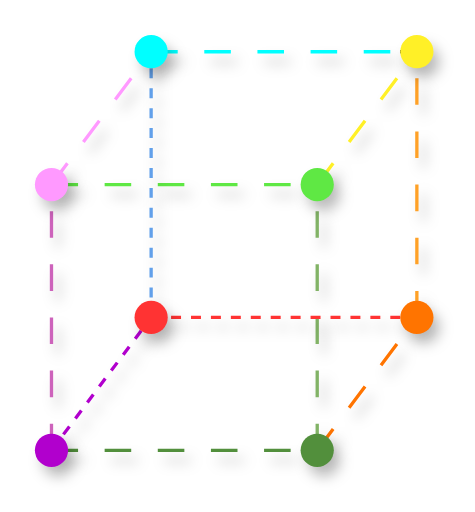
t = 0.00 s
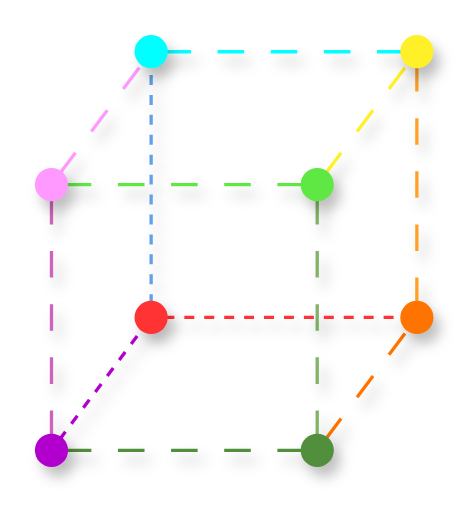
t = 0.13 s
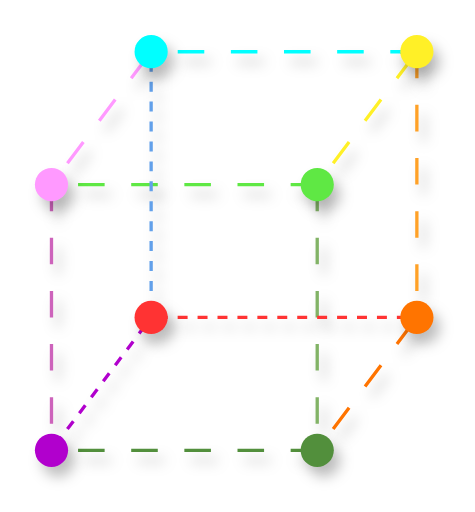
t = 0.25 s
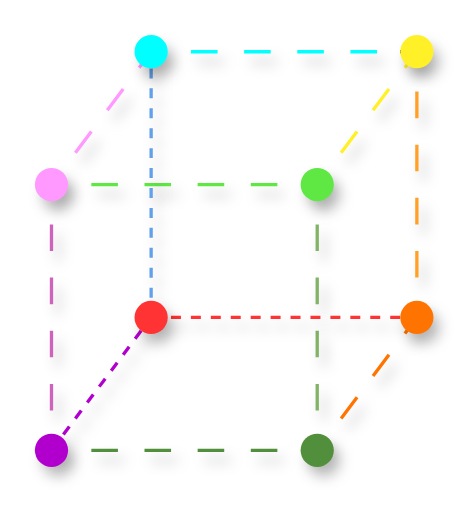
t = 0.38 s

The animated SVG that drew these frames (rendered in a browser with its animation timeline set to each time). Animation: 1 CSS @keyframes rule; one cycle of 0.50 s, repeats indefinitely.

<?xml version="1.0" encoding="UTF-8"?>
<!-- Do not edit this file with editors other than draw.io -->
<!DOCTYPE svg PUBLIC "-//W3C//DTD SVG 1.1//EN" "http://www.w3.org/Graphics/SVG/1.1/DTD/svg11.dtd">
<svg xmlns="http://www.w3.org/2000/svg" style="background: transparent; background-color: transparent; color-scheme: light;" xmlns:xlink="http://www.w3.org/1999/xlink" version="1.1" width="143px" height="154px" viewBox="-0.5 -0.5 143 154" content="&lt;mxfile host=&quot;app.diagrams.net&quot; agent=&quot;Mozilla/5.0 (X11; Ubuntu; Linux x86_64; rv:137.0) Gecko/20100101 Firefox/137.0&quot; scale=&quot;1&quot; border=&quot;0&quot; version=&quot;26.2.14&quot;&gt;&#xA;  &lt;diagram name=&quot;Page-1&quot; id=&quot;XUfUbwQyJSNi-c52wfFt&quot;&gt;&#xA;    &lt;mxGraphModel dx=&quot;475&quot; dy=&quot;255&quot; grid=&quot;1&quot; gridSize=&quot;10&quot; guides=&quot;0&quot; tooltips=&quot;1&quot; connect=&quot;0&quot; arrows=&quot;0&quot; fold=&quot;1&quot; page=&quot;1&quot; pageScale=&quot;1&quot; pageWidth=&quot;850&quot; pageHeight=&quot;1100&quot; math=&quot;0&quot; shadow=&quot;0&quot;&gt;&#xA;      &lt;root&gt;&#xA;        &lt;mxCell id=&quot;0&quot; /&gt;&#xA;        &lt;mxCell id=&quot;1&quot; parent=&quot;0&quot; /&gt;&#xA;        &lt;mxCell id=&quot;L22w7zOqgk0cpDC9yIFt-8&quot; value=&quot;&quot; style=&quot;endArrow=none;html=1;rounded=0;fillColor=#d5e8d4;strokeColor=#528F3C;flowAnimation=1;shadow=1;&quot; parent=&quot;1&quot; source=&quot;L22w7zOqgk0cpDC9yIFt-4&quot; target=&quot;L22w7zOqgk0cpDC9yIFt-5&quot; edge=&quot;1&quot;&gt;&#xA;          &lt;mxGeometry width=&quot;50&quot; height=&quot;50&quot; relative=&quot;1&quot; as=&quot;geometry&quot;&gt;&#xA;            &lt;mxPoint x=&quot;320&quot; y=&quot;240&quot; as=&quot;sourcePoint&quot; /&gt;&#xA;            &lt;mxPoint x=&quot;400&quot; y=&quot;320&quot; as=&quot;targetPoint&quot; /&gt;&#xA;          &lt;/mxGeometry&gt;&#xA;        &lt;/mxCell&gt;&#xA;        &lt;mxCell id=&quot;L22w7zOqgk0cpDC9yIFt-9&quot; value=&quot;&quot; style=&quot;endArrow=none;html=1;rounded=0;shadow=1;&quot; parent=&quot;1&quot; target=&quot;L22w7zOqgk0cpDC9yIFt-4&quot; edge=&quot;1&quot;&gt;&#xA;          &lt;mxGeometry width=&quot;50&quot; height=&quot;50&quot; relative=&quot;1&quot; as=&quot;geometry&quot;&gt;&#xA;            &lt;mxPoint x=&quot;320&quot; y=&quot;240&quot; as=&quot;sourcePoint&quot; /&gt;&#xA;            &lt;mxPoint x=&quot;400&quot; y=&quot;320&quot; as=&quot;targetPoint&quot; /&gt;&#xA;          &lt;/mxGeometry&gt;&#xA;        &lt;/mxCell&gt;&#xA;        &lt;mxCell id=&quot;L22w7zOqgk0cpDC9yIFt-10&quot; value=&quot;&quot; style=&quot;endArrow=none;html=1;rounded=0;entryX=0.3;entryY=0.4;entryDx=0;entryDy=0;entryPerimeter=0;exitX=0.5;exitY=0.5;exitDx=0;exitDy=0;exitPerimeter=0;strokeColor=#FF7400;fillColor=#fff2cc;flowAnimation=1;shadow=1;&quot; parent=&quot;1&quot; source=&quot;L22w7zOqgk0cpDC9yIFt-5&quot; target=&quot;L22w7zOqgk0cpDC9yIFt-1&quot; edge=&quot;1&quot;&gt;&#xA;          &lt;mxGeometry width=&quot;50&quot; height=&quot;50&quot; relative=&quot;1&quot; as=&quot;geometry&quot;&gt;&#xA;            &lt;mxPoint x=&quot;410&quot; y=&quot;270&quot; as=&quot;sourcePoint&quot; /&gt;&#xA;            &lt;mxPoint x=&quot;450&quot; y=&quot;380&quot; as=&quot;targetPoint&quot; /&gt;&#xA;          &lt;/mxGeometry&gt;&#xA;        &lt;/mxCell&gt;&#xA;        &lt;mxCell id=&quot;L22w7zOqgk0cpDC9yIFt-12&quot; value=&quot;&quot; style=&quot;endArrow=none;html=1;rounded=0;exitX=0.5;exitY=0.75;exitDx=0;exitDy=0;exitPerimeter=0;entryX=0;entryY=0.55;entryDx=0;entryDy=0;entryPerimeter=0;fillColor=#d5e8d4;strokeColor=#82B366;flowAnimation=1;shadow=1;&quot; parent=&quot;1&quot; source=&quot;L22w7zOqgk0cpDC9yIFt-5&quot; target=&quot;L22w7zOqgk0cpDC9yIFt-3&quot; edge=&quot;1&quot;&gt;&#xA;          &lt;mxGeometry width=&quot;50&quot; height=&quot;50&quot; relative=&quot;1&quot; as=&quot;geometry&quot;&gt;&#xA;            &lt;mxPoint x=&quot;400&quot; y=&quot;430&quot; as=&quot;sourcePoint&quot; /&gt;&#xA;            &lt;mxPoint x=&quot;450&quot; y=&quot;380&quot; as=&quot;targetPoint&quot; /&gt;&#xA;          &lt;/mxGeometry&gt;&#xA;        &lt;/mxCell&gt;&#xA;        &lt;mxCell id=&quot;L22w7zOqgk0cpDC9yIFt-17&quot; value=&quot;&quot; style=&quot;endArrow=none;html=1;rounded=0;dashed=1;strokeColor=#B100CD;flowAnimation=1;shadow=1;&quot; parent=&quot;1&quot; source=&quot;L22w7zOqgk0cpDC9yIFt-4&quot; target=&quot;L22w7zOqgk0cpDC9yIFt-33&quot; edge=&quot;1&quot;&gt;&#xA;          &lt;mxGeometry width=&quot;50&quot; height=&quot;50&quot; relative=&quot;1&quot; as=&quot;geometry&quot;&gt;&#xA;            &lt;mxPoint x=&quot;400&quot; y=&quot;430&quot; as=&quot;sourcePoint&quot; /&gt;&#xA;            &lt;mxPoint x=&quot;356.46446609406735&quot; y=&quot;203.53553390593265&quot; as=&quot;targetPoint&quot; /&gt;&#xA;          &lt;/mxGeometry&gt;&#xA;        &lt;/mxCell&gt;&#xA;        &lt;mxCell id=&quot;L22w7zOqgk0cpDC9yIFt-18&quot; value=&quot;&quot; style=&quot;endArrow=none;dashed=1;html=1;rounded=0;fontColor=none;noLabel=1;exitX=0.476;exitY=0.157;exitDx=0;exitDy=0;exitPerimeter=0;entryX=0.714;entryY=0.586;entryDx=0;entryDy=0;entryPerimeter=0;fillColor=#d5e8d4;strokeColor=#FF3333;flowAnimation=1;shadow=1;&quot; parent=&quot;1&quot; source=&quot;L22w7zOqgk0cpDC9yIFt-33&quot; target=&quot;L22w7zOqgk0cpDC9yIFt-1&quot; edge=&quot;1&quot;&gt;&#xA;          &lt;mxGeometry width=&quot;50&quot; height=&quot;50&quot; relative=&quot;1&quot; as=&quot;geometry&quot;&gt;&#xA;            &lt;mxPoint x=&quot;360&quot; y=&quot;180&quot; as=&quot;sourcePoint&quot; /&gt;&#xA;            &lt;mxPoint x=&quot;420&quot; y=&quot;200&quot; as=&quot;targetPoint&quot; /&gt;&#xA;          &lt;/mxGeometry&gt;&#xA;        &lt;/mxCell&gt;&#xA;        &lt;mxCell id=&quot;L22w7zOqgk0cpDC9yIFt-21&quot; value=&quot;&quot; style=&quot;endArrow=none;html=1;rounded=0;strokeColor=#CD63BB;flowAnimation=1;shadow=1;&quot; parent=&quot;1&quot; source=&quot;L22w7zOqgk0cpDC9yIFt-4&quot; target=&quot;L22w7zOqgk0cpDC9yIFt-20&quot; edge=&quot;1&quot;&gt;&#xA;          &lt;mxGeometry width=&quot;50&quot; height=&quot;50&quot; relative=&quot;1&quot; as=&quot;geometry&quot;&gt;&#xA;            &lt;mxPoint x=&quot;370&quot; y=&quot;220&quot; as=&quot;sourcePoint&quot; /&gt;&#xA;            &lt;mxPoint x=&quot;420&quot; y=&quot;170&quot; as=&quot;targetPoint&quot; /&gt;&#xA;            &lt;Array as=&quot;points&quot;&gt;&#xA;              &lt;mxPoint x=&quot;320&quot; y=&quot;200&quot; /&gt;&#xA;            &lt;/Array&gt;&#xA;          &lt;/mxGeometry&gt;&#xA;        &lt;/mxCell&gt;&#xA;        &lt;mxCell id=&quot;L22w7zOqgk0cpDC9yIFt-22&quot; value=&quot;&quot; style=&quot;endArrow=none;html=1;rounded=0;shadow=1;&quot; parent=&quot;1&quot; source=&quot;L22w7zOqgk0cpDC9yIFt-24&quot; edge=&quot;1&quot;&gt;&#xA;          &lt;mxGeometry width=&quot;50&quot; height=&quot;50&quot; relative=&quot;1&quot; as=&quot;geometry&quot;&gt;&#xA;            &lt;mxPoint x=&quot;385&quot; y=&quot;160&quot; as=&quot;sourcePoint&quot; /&gt;&#xA;            &lt;mxPoint x=&quot;425&quot; y=&quot;120&quot; as=&quot;targetPoint&quot; /&gt;&#xA;          &lt;/mxGeometry&gt;&#xA;        &lt;/mxCell&gt;&#xA;        &lt;mxCell id=&quot;L22w7zOqgk0cpDC9yIFt-23&quot; value=&quot;&quot; style=&quot;endArrow=none;html=1;rounded=0;exitX=0.429;exitY=0.181;exitDx=0;exitDy=0;exitPerimeter=0;strokeColor=#FFA127;flowAnimation=1;shadow=1;&quot; parent=&quot;1&quot; source=&quot;L22w7zOqgk0cpDC9yIFt-1&quot; edge=&quot;1&quot;&gt;&#xA;          &lt;mxGeometry width=&quot;50&quot; height=&quot;50&quot; relative=&quot;1&quot; as=&quot;geometry&quot;&gt;&#xA;            &lt;mxPoint x=&quot;425&quot; y=&quot;180&quot; as=&quot;sourcePoint&quot; /&gt;&#xA;            &lt;mxPoint x=&quot;430&quot; y=&quot;120&quot; as=&quot;targetPoint&quot; /&gt;&#xA;          &lt;/mxGeometry&gt;&#xA;        &lt;/mxCell&gt;&#xA;        &lt;mxCell id=&quot;L22w7zOqgk0cpDC9yIFt-25&quot; value=&quot;&quot; style=&quot;endArrow=none;html=1;rounded=0;strokeColor=#FFF027;fillColor=#fff2cc;flowAnimation=1;shadow=1;&quot; parent=&quot;1&quot; target=&quot;L22w7zOqgk0cpDC9yIFt-24&quot; edge=&quot;1&quot;&gt;&#xA;          &lt;mxGeometry width=&quot;50&quot; height=&quot;50&quot; relative=&quot;1&quot; as=&quot;geometry&quot;&gt;&#xA;            &lt;mxPoint x=&quot;400&quot; y=&quot;160&quot; as=&quot;sourcePoint&quot; /&gt;&#xA;            &lt;mxPoint x=&quot;440&quot; y=&quot;120&quot; as=&quot;targetPoint&quot; /&gt;&#xA;          &lt;/mxGeometry&gt;&#xA;        &lt;/mxCell&gt;&#xA;        &lt;mxCell id=&quot;L22w7zOqgk0cpDC9yIFt-34&quot; value=&quot;&quot; style=&quot;endArrow=none;html=1;rounded=0;exitX=0.619;exitY=0.3;exitDx=0;exitDy=0;exitPerimeter=0;strokeColor=#5FE844;flowAnimation=1;fillColor=#d5e8d4;shadow=1;&quot; parent=&quot;1&quot; edge=&quot;1&quot;&gt;&#xA;          &lt;mxGeometry width=&quot;50&quot; height=&quot;50&quot; relative=&quot;1&quot; as=&quot;geometry&quot;&gt;&#xA;            &lt;mxPoint x=&quot;320&quot; y=&quot;160&quot; as=&quot;sourcePoint&quot; /&gt;&#xA;            &lt;mxPoint x=&quot;400&quot; y=&quot;160&quot; as=&quot;targetPoint&quot; /&gt;&#xA;          &lt;/mxGeometry&gt;&#xA;        &lt;/mxCell&gt;&#xA;        &lt;mxCell id=&quot;L22w7zOqgk0cpDC9yIFt-35&quot; value=&quot;&quot; style=&quot;endArrow=none;dashed=1;html=1;rounded=0;strokeColor=light-dark(#62A0EA,#62A0EA);fillColor=#d5e8d4;flowAnimation=1;shadow=1;&quot; parent=&quot;1&quot; source=&quot;L22w7zOqgk0cpDC9yIFt-33&quot; edge=&quot;1&quot;&gt;&#xA;          &lt;mxGeometry width=&quot;50&quot; height=&quot;50&quot; relative=&quot;1&quot; as=&quot;geometry&quot;&gt;&#xA;            &lt;mxPoint x=&quot;350&quot; y=&quot;180&quot; as=&quot;sourcePoint&quot; /&gt;&#xA;            &lt;mxPoint x=&quot;350&quot; y=&quot;120&quot; as=&quot;targetPoint&quot; /&gt;&#xA;            &lt;Array as=&quot;points&quot; /&gt;&#xA;          &lt;/mxGeometry&gt;&#xA;        &lt;/mxCell&gt;&#xA;        &lt;mxCell id=&quot;L22w7zOqgk0cpDC9yIFt-38&quot; value=&quot;&quot; style=&quot;endArrow=none;html=1;rounded=0;entryX=0.095;entryY=0.395;entryDx=0;entryDy=0;entryPerimeter=0;exitX=1;exitY=0.062;exitDx=0;exitDy=0;exitPerimeter=0;strokeColor=light-dark(#00FFFF,#446E2C);fillColor=#d5e8d4;flowAnimation=1;shadow=1;&quot; parent=&quot;1&quot; source=&quot;L22w7zOqgk0cpDC9yIFt-37&quot; target=&quot;L22w7zOqgk0cpDC9yIFt-24&quot; edge=&quot;1&quot;&gt;&#xA;          &lt;mxGeometry width=&quot;50&quot; height=&quot;50&quot; relative=&quot;1&quot; as=&quot;geometry&quot;&gt;&#xA;            &lt;mxPoint x=&quot;320&quot; y=&quot;200&quot; as=&quot;sourcePoint&quot; /&gt;&#xA;            &lt;mxPoint x=&quot;370&quot; y=&quot;150&quot; as=&quot;targetPoint&quot; /&gt;&#xA;          &lt;/mxGeometry&gt;&#xA;        &lt;/mxCell&gt;&#xA;        &lt;mxCell id=&quot;L22w7zOqgk0cpDC9yIFt-39&quot; value=&quot;&quot; style=&quot;endArrow=none;html=1;rounded=0;strokeColor=#FF99FF;flowAnimation=1;shadow=1;&quot; parent=&quot;1&quot; edge=&quot;1&quot;&gt;&#xA;          &lt;mxGeometry width=&quot;50&quot; height=&quot;50&quot; relative=&quot;1&quot; as=&quot;geometry&quot;&gt;&#xA;            &lt;mxPoint x=&quot;320&quot; y=&quot;160&quot; as=&quot;sourcePoint&quot; /&gt;&#xA;            &lt;mxPoint x=&quot;350&quot; y=&quot;120&quot; as=&quot;targetPoint&quot; /&gt;&#xA;          &lt;/mxGeometry&gt;&#xA;        &lt;/mxCell&gt;&#xA;        &lt;mxCell id=&quot;L22w7zOqgk0cpDC9yIFt-20&quot; value=&quot;&quot; style=&quot;shape=waypoint;fillStyle=solid;size=6;pointerEvents=1;points=[];fillColor=none;resizable=0;rotatable=0;perimeter=centerPerimeter;snapToPoint=1;strokeWidth=3;strokeColor=light-dark(#FF99FF,#EDEDED);shadow=1;&quot; parent=&quot;1&quot; vertex=&quot;1&quot;&gt;&#xA;          &lt;mxGeometry x=&quot;310&quot; y=&quot;150&quot; width=&quot;20&quot; height=&quot;20&quot; as=&quot;geometry&quot; /&gt;&#xA;        &lt;/mxCell&gt;&#xA;        &lt;mxCell id=&quot;L22w7zOqgk0cpDC9yIFt-24&quot; value=&quot;&quot; style=&quot;shape=waypoint;fillStyle=solid;size=6;pointerEvents=1;points=[];fillColor=#d5e8d4;resizable=0;rotatable=0;perimeter=centerPerimeter;snapToPoint=1;strokeWidth=3;strokeColor=light-dark(#FFF027,#446E2C);shadow=1;&quot; parent=&quot;1&quot; vertex=&quot;1&quot;&gt;&#xA;          &lt;mxGeometry x=&quot;420&quot; y=&quot;110&quot; width=&quot;20&quot; height=&quot;20&quot; as=&quot;geometry&quot; /&gt;&#xA;        &lt;/mxCell&gt;&#xA;        &lt;mxCell id=&quot;L22w7zOqgk0cpDC9yIFt-3&quot; value=&quot;&quot; style=&quot;shape=waypoint;fillStyle=solid;size=6;pointerEvents=1;points=[];fillColor=#5FE844;resizable=0;rotatable=0;perimeter=centerPerimeter;snapToPoint=1;strokeWidth=3;strokeColor=#5FE844;shadow=1;&quot; parent=&quot;1&quot; vertex=&quot;1&quot;&gt;&#xA;          &lt;mxGeometry x=&quot;390&quot; y=&quot;150&quot; width=&quot;20&quot; height=&quot;20&quot; as=&quot;geometry&quot; /&gt;&#xA;        &lt;/mxCell&gt;&#xA;        &lt;mxCell id=&quot;L22w7zOqgk0cpDC9yIFt-37&quot; value=&quot;&quot; style=&quot;shape=waypoint;fillStyle=solid;size=6;pointerEvents=1;points=[];fillColor=#00FFFF;resizable=0;rotatable=0;perimeter=centerPerimeter;snapToPoint=1;strokeWidth=3;strokeColor=light-dark(#00FFFF,#DC6501);shadow=1;&quot; parent=&quot;1&quot; vertex=&quot;1&quot;&gt;&#xA;          &lt;mxGeometry x=&quot;340&quot; y=&quot;110&quot; width=&quot;20&quot; height=&quot;20&quot; as=&quot;geometry&quot; /&gt;&#xA;        &lt;/mxCell&gt;&#xA;        &lt;mxCell id=&quot;L22w7zOqgk0cpDC9yIFt-1&quot; value=&quot;&quot; style=&quot;shape=waypoint;fillStyle=solid;size=6;pointerEvents=1;points=[];fillColor=#fff2cc;resizable=0;rotatable=0;perimeter=centerPerimeter;snapToPoint=1;strokeWidth=3;strokeColor=#FF7400;shadow=1;&quot; parent=&quot;1&quot; vertex=&quot;1&quot;&gt;&#xA;          &lt;mxGeometry x=&quot;420&quot; y=&quot;190&quot; width=&quot;20&quot; height=&quot;20&quot; as=&quot;geometry&quot; /&gt;&#xA;        &lt;/mxCell&gt;&#xA;        &lt;mxCell id=&quot;L22w7zOqgk0cpDC9yIFt-5&quot; value=&quot;&quot; style=&quot;shape=waypoint;fillStyle=solid;size=6;pointerEvents=1;points=[];fillColor=#d5e8d4;resizable=0;rotatable=0;perimeter=centerPerimeter;snapToPoint=1;strokeWidth=3;strokeColor=#528F3C;shadow=1;&quot; parent=&quot;1&quot; vertex=&quot;1&quot;&gt;&#xA;          &lt;mxGeometry x=&quot;390&quot; y=&quot;230&quot; width=&quot;20&quot; height=&quot;20&quot; as=&quot;geometry&quot; /&gt;&#xA;        &lt;/mxCell&gt;&#xA;        &lt;mxCell id=&quot;L22w7zOqgk0cpDC9yIFt-33&quot; value=&quot;&quot; style=&quot;shape=waypoint;fillStyle=solid;size=6;pointerEvents=1;points=[];fillColor=none;resizable=0;rotatable=0;perimeter=centerPerimeter;snapToPoint=1;strokeWidth=3;strokeColor=#FF3333;shadow=1;&quot; parent=&quot;1&quot; vertex=&quot;1&quot;&gt;&#xA;          &lt;mxGeometry x=&quot;340&quot; y=&quot;190&quot; width=&quot;20&quot; height=&quot;20&quot; as=&quot;geometry&quot; /&gt;&#xA;        &lt;/mxCell&gt;&#xA;        &lt;mxCell id=&quot;L22w7zOqgk0cpDC9yIFt-4&quot; value=&quot;&quot; style=&quot;shape=waypoint;fillStyle=solid;size=6;pointerEvents=1;points=[];fillColor=none;resizable=0;rotatable=0;perimeter=centerPerimeter;snapToPoint=1;strokeWidth=3;strokeColor=#B100CD;shadow=1;&quot; parent=&quot;1&quot; vertex=&quot;1&quot;&gt;&#xA;          &lt;mxGeometry x=&quot;310&quot; y=&quot;230&quot; width=&quot;20&quot; height=&quot;20&quot; as=&quot;geometry&quot; /&gt;&#xA;        &lt;/mxCell&gt;&#xA;      &lt;/root&gt;&#xA;    &lt;/mxGraphModel&gt;&#xA;  &lt;/diagram&gt;&#xA;&lt;/mxfile&gt;&#xA;"><defs><style>@keyframes ge-flow-animation-F61ZRd8sikBP1aMpflag {&#xa;  to {&#xa;    stroke-dashoffset: 0;&#xa;  }&#xa;}</style></defs><g><g data-cell-id="0"><g data-cell-id="1"><g data-cell-id="L22w7zOqgk0cpDC9yIFt-8"><g style="filter: drop-shadow(rgba(0, 0, 0, 0.25) 2px 3px 2px);"><path d="M 15 135 L 95 135" fill="none" stroke="#528f3c" style="stroke: rgb(82, 143, 60); animation: 500ms linear infinite ge-flow-animation-F61ZRd8sikBP1aMpflag; stroke-dashoffset: 16px;" stroke-miterlimit="10" pointer-events="stroke" stroke-dasharray="8"/></g></g><g data-cell-id="L22w7zOqgk0cpDC9yIFt-9"><g style="filter: drop-shadow(rgba(0, 0, 0, 0.25) 2px 3px 2px);"/></g><g data-cell-id="L22w7zOqgk0cpDC9yIFt-10"><g style="filter: drop-shadow(rgba(0, 0, 0, 0.25) 2px 3px 2px);"><path d="M 95 135 L 125 95" fill="none" stroke="#ff7400" style="stroke: rgb(255, 116, 0); animation: 500ms linear infinite ge-flow-animation-F61ZRd8sikBP1aMpflag; stroke-dashoffset: 16px;" stroke-miterlimit="10" pointer-events="stroke" stroke-dasharray="8"/></g></g><g data-cell-id="L22w7zOqgk0cpDC9yIFt-12"><g style="filter: drop-shadow(rgba(0, 0, 0, 0.25) 2px 3px 2px);"><path d="M 95 135 L 95 55" fill="none" stroke="#82b366" style="stroke: rgb(130, 179, 102); animation: 500ms linear infinite ge-flow-animation-F61ZRd8sikBP1aMpflag; stroke-dashoffset: 16px;" stroke-miterlimit="10" pointer-events="stroke" stroke-dasharray="8"/></g></g><g data-cell-id="L22w7zOqgk0cpDC9yIFt-17"><g style="filter: drop-shadow(rgba(0, 0, 0, 0.25) 2px 3px 2px);"><path d="M 15 135 L 45 95" fill="none" stroke="#b100cd" style="stroke: rgb(177, 0, 205); animation: 188ms linear infinite ge-flow-animation-F61ZRd8sikBP1aMpflag; stroke-dashoffset: 6px;" stroke-miterlimit="10" stroke-dasharray="3 3" pointer-events="stroke"/></g></g><g data-cell-id="L22w7zOqgk0cpDC9yIFt-18"><g style="filter: drop-shadow(rgba(0, 0, 0, 0.25) 2px 3px 2px);"><path d="M 45 95 L 125 95" fill="none" stroke="#ff3333" style="stroke: rgb(255, 51, 51); animation: 188ms linear infinite ge-flow-animation-F61ZRd8sikBP1aMpflag; stroke-dashoffset: 6px;" stroke-miterlimit="10" stroke-dasharray="3 3" pointer-events="stroke"/></g></g><g data-cell-id="L22w7zOqgk0cpDC9yIFt-21"><g style="filter: drop-shadow(rgba(0, 0, 0, 0.25) 2px 3px 2px);"><path d="M 15 135 L 15 95 L 15 55" fill="none" stroke="#cd63bb" style="stroke: rgb(205, 99, 187); animation: 500ms linear infinite ge-flow-animation-F61ZRd8sikBP1aMpflag; stroke-dashoffset: 16px;" stroke-miterlimit="10" pointer-events="stroke" stroke-dasharray="8"/></g></g><g data-cell-id="L22w7zOqgk0cpDC9yIFt-22"><g style="filter: drop-shadow(rgba(0, 0, 0, 0.25) 2px 3px 2px);"><path d="M 125 15 L 120 15" fill="none" stroke="#000000" style="stroke: rgb(0, 0, 0);" stroke-miterlimit="10" pointer-events="stroke"/></g></g><g data-cell-id="L22w7zOqgk0cpDC9yIFt-23"><g style="filter: drop-shadow(rgba(0, 0, 0, 0.25) 2px 3px 2px);"><path d="M 125 95 L 125 15" fill="none" stroke="#ffa127" style="stroke: rgb(255, 161, 39); animation: 500ms linear infinite ge-flow-animation-F61ZRd8sikBP1aMpflag; stroke-dashoffset: 16px;" stroke-miterlimit="10" pointer-events="stroke" stroke-dasharray="8"/></g></g><g data-cell-id="L22w7zOqgk0cpDC9yIFt-25"><g style="filter: drop-shadow(rgba(0, 0, 0, 0.25) 2px 3px 2px);"><path d="M 95 55 L 125 15" fill="none" stroke="#fff027" style="stroke: rgb(255, 240, 39); animation: 500ms linear infinite ge-flow-animation-F61ZRd8sikBP1aMpflag; stroke-dashoffset: 16px;" stroke-miterlimit="10" pointer-events="stroke" stroke-dasharray="8"/></g></g><g data-cell-id="L22w7zOqgk0cpDC9yIFt-34"><g style="filter: drop-shadow(rgba(0, 0, 0, 0.25) 2px 3px 2px);"><path d="M 15 55 L 95 55" fill="none" stroke="#5fe844" style="stroke: rgb(95, 232, 68); animation: 500ms linear infinite ge-flow-animation-F61ZRd8sikBP1aMpflag; stroke-dashoffset: 16px;" stroke-miterlimit="10" pointer-events="stroke" stroke-dasharray="8"/></g></g><g data-cell-id="L22w7zOqgk0cpDC9yIFt-35"><g style="filter: drop-shadow(rgba(0, 0, 0, 0.25) 2px 3px 2px);"><path d="M 45 95 L 45 15" fill="none" stroke="#62a0ea" style="stroke: rgb(98, 160, 234); animation: 188ms linear infinite ge-flow-animation-F61ZRd8sikBP1aMpflag; stroke-dashoffset: 6px;" stroke-miterlimit="10" stroke-dasharray="3 3" pointer-events="stroke"/></g></g><g data-cell-id="L22w7zOqgk0cpDC9yIFt-38"><g style="filter: drop-shadow(rgba(0, 0, 0, 0.25) 2px 3px 2px);"><path d="M 45 15 L 125 15" fill="none" stroke="#00ffff" style="stroke: rgb(0, 255, 255); animation: 500ms linear infinite ge-flow-animation-F61ZRd8sikBP1aMpflag; stroke-dashoffset: 16px;" stroke-miterlimit="10" pointer-events="stroke" stroke-dasharray="8"/></g></g><g data-cell-id="L22w7zOqgk0cpDC9yIFt-39"><g style="filter: drop-shadow(rgba(0, 0, 0, 0.25) 2px 3px 2px);"><path d="M 15 55 L 45 15" fill="none" stroke="#ff99ff" style="stroke: rgb(255, 153, 255); animation: 500ms linear infinite ge-flow-animation-F61ZRd8sikBP1aMpflag; stroke-dashoffset: 16px;" stroke-miterlimit="10" pointer-events="stroke" stroke-dasharray="8"/></g></g><g data-cell-id="L22w7zOqgk0cpDC9yIFt-20"><g style="filter: drop-shadow(rgba(0, 0, 0, 0.25) 2px 3px 2px);"><ellipse cx="15" cy="55" rx="5" ry="5" fill="#ff99ff" style="fill: rgb(255, 153, 255);" stroke="none" pointer-events="all"/><rect x="5" y="45" width="20" height="20" fill="none" stroke="none" pointer-events="all"/></g></g><g data-cell-id="L22w7zOqgk0cpDC9yIFt-24"><g style="filter: drop-shadow(rgba(0, 0, 0, 0.25) 2px 3px 2px);"><ellipse cx="125" cy="15" rx="5" ry="5" fill="#fff027" style="fill: rgb(255, 240, 39);" stroke="none" pointer-events="all"/><rect x="115" y="5" width="20" height="20" fill="none" stroke="none" pointer-events="all"/></g></g><g data-cell-id="L22w7zOqgk0cpDC9yIFt-3"><g style="filter: drop-shadow(rgba(0, 0, 0, 0.25) 2px 3px 2px);"><ellipse cx="95" cy="55" rx="5" ry="5" fill="#5fe844" style="fill: rgb(95, 232, 68);" stroke="none" pointer-events="all"/><rect x="85" y="45" width="20" height="20" fill="none" stroke="none" pointer-events="all"/></g></g><g data-cell-id="L22w7zOqgk0cpDC9yIFt-37"><g style="filter: drop-shadow(rgba(0, 0, 0, 0.25) 2px 3px 2px);"><ellipse cx="45" cy="15" rx="5" ry="5" fill="#00ffff" style="fill: rgb(0, 255, 255);" stroke="none" pointer-events="all"/><rect x="35" y="5" width="20" height="20" fill="none" stroke="none" pointer-events="all"/></g></g><g data-cell-id="L22w7zOqgk0cpDC9yIFt-1"><g style="filter: drop-shadow(rgba(0, 0, 0, 0.25) 2px 3px 2px);"><ellipse cx="125" cy="95" rx="5" ry="5" fill="#ff7400" style="fill: rgb(255, 116, 0);" stroke="none" pointer-events="all"/><rect x="115" y="85" width="20" height="20" fill="none" stroke="none" pointer-events="all"/></g></g><g data-cell-id="L22w7zOqgk0cpDC9yIFt-5"><g style="filter: drop-shadow(rgba(0, 0, 0, 0.25) 2px 3px 2px);"><ellipse cx="95" cy="135" rx="5" ry="5" fill="#528f3c" style="fill: rgb(82, 143, 60);" stroke="none" pointer-events="all"/><rect x="85" y="125" width="20" height="20" fill="none" stroke="none" pointer-events="all"/></g></g><g data-cell-id="L22w7zOqgk0cpDC9yIFt-33"><g style="filter: drop-shadow(rgba(0, 0, 0, 0.25) 2px 3px 2px);"><ellipse cx="45" cy="95" rx="5" ry="5" fill="#ff3333" style="fill: rgb(255, 51, 51);" stroke="none" pointer-events="all"/><rect x="35" y="85" width="20" height="20" fill="none" stroke="none" pointer-events="all"/></g></g><g data-cell-id="L22w7zOqgk0cpDC9yIFt-4"><g style="filter: drop-shadow(rgba(0, 0, 0, 0.25) 2px 3px 2px);"><ellipse cx="15" cy="135" rx="5" ry="5" fill="#b100cd" style="fill: rgb(177, 0, 205);" stroke="none" pointer-events="all"/><rect x="5" y="125" width="20" height="20" fill="none" stroke="none" pointer-events="all"/></g></g></g></g></g></svg>